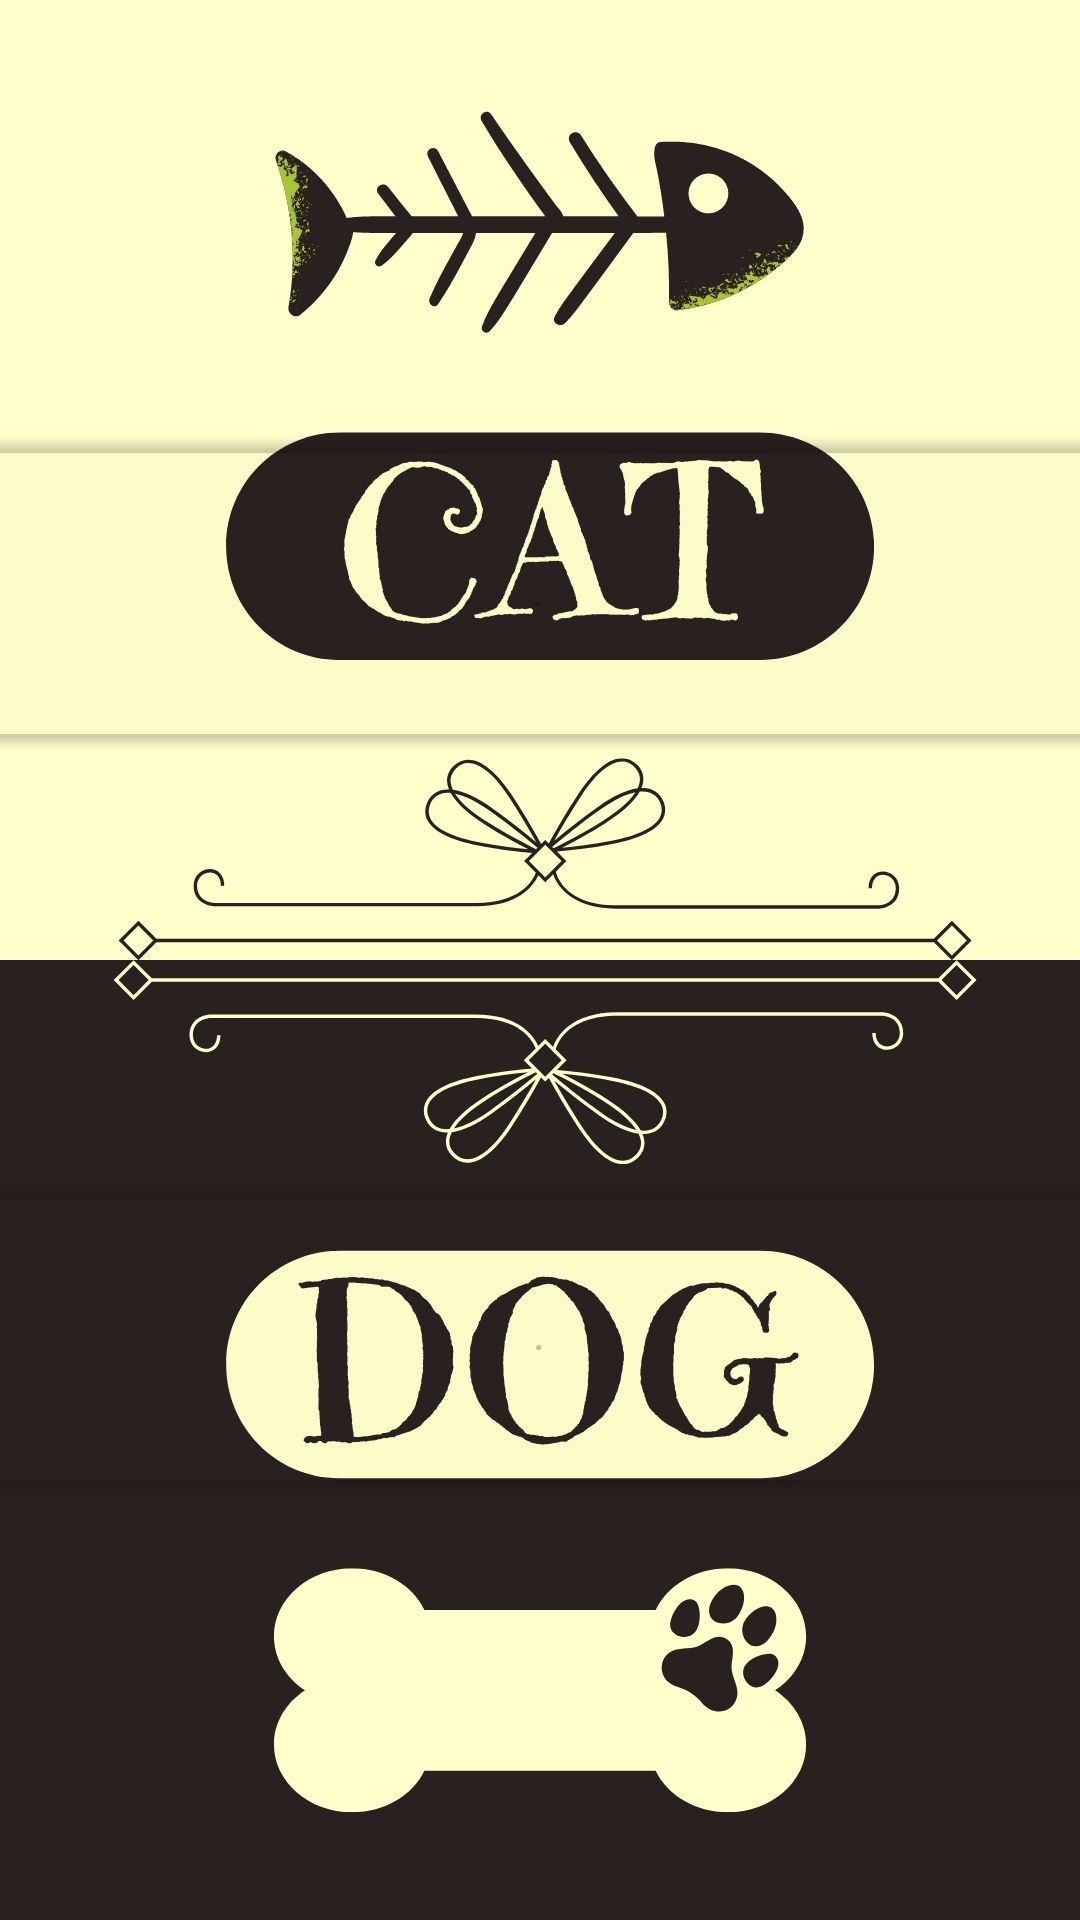

This screen was rendered from an Android layout file. Write that file and the resources it references.
<!-- AndroidManifest.xml: application theme Theme.MyPetApplication -->
<!-- res/layout/activity_main3.xml -->
<?xml version="1.0" encoding="utf-8"?>
<androidx.constraintlayout.widget.ConstraintLayout xmlns:android="http://schemas.android.com/apk/res/android"
    xmlns:app="http://schemas.android.com/apk/res-auto"
    xmlns:tools="http://schemas.android.com/tools"
    android:layout_width="match_parent"
    android:layout_height="match_parent"
    tools:context=".MainActivity3">

    <ImageView
        android:id="@+id/imageView5"
        android:layout_width="wrap_content"
        android:layout_height="wrap_content"
        app:layout_constraintBottom_toBottomOf="parent"
        app:layout_constraintEnd_toEndOf="parent"
        app:layout_constraintStart_toStartOf="parent"
        app:layout_constraintTop_toTopOf="parent"
        app:srcCompat="@drawable/middle_ground" />

    <Button
        android:id="@+id/catBtn"
        android:layout_width="375dp"
        android:layout_height="112dp"
        android:backgroundTint="@color/cardview_shadow_end_color"
        android:text="."
        android:textColor="@color/cardview_shadow_start_color"
        app:layout_constraintBottom_toBottomOf="parent"
        app:layout_constraintEnd_toEndOf="parent"
        app:layout_constraintHorizontal_bias="0.567"
        app:layout_constraintStart_toStartOf="parent"
        app:layout_constraintTop_toTopOf="parent"
        app:layout_constraintVertical_bias="0.267" />

    <Button
        android:id="@+id/dogBtn"
        android:layout_width="375dp"
        android:layout_height="112dp"
        android:backgroundTint="@color/cardview_shadow_end_color"
        android:text="."
        android:textColor="@color/cardview_shadow_start_color"
        app:layout_constraintBottom_toBottomOf="parent"
        app:layout_constraintEnd_toEndOf="parent"
        app:layout_constraintHorizontal_bias="0.536"
        app:layout_constraintStart_toStartOf="parent"
        app:layout_constraintTop_toTopOf="parent"
        app:layout_constraintVertical_bias="0.736" />


</androidx.constraintlayout.widget.ConstraintLayout>
<!-- resources referenced by this layout -->
<resources>
  <!-- drawable middle_ground: jpg bitmap (drawable, 111476 bytes) -->
  <style name="Theme.MyPetApplication" parent="Base.Theme.MyPetApplication" />
  <style name="Base.Theme.MyPetApplication" parent="Theme.Material3.DayNight.NoActionBar">
          
          
      </style>
</resources>
